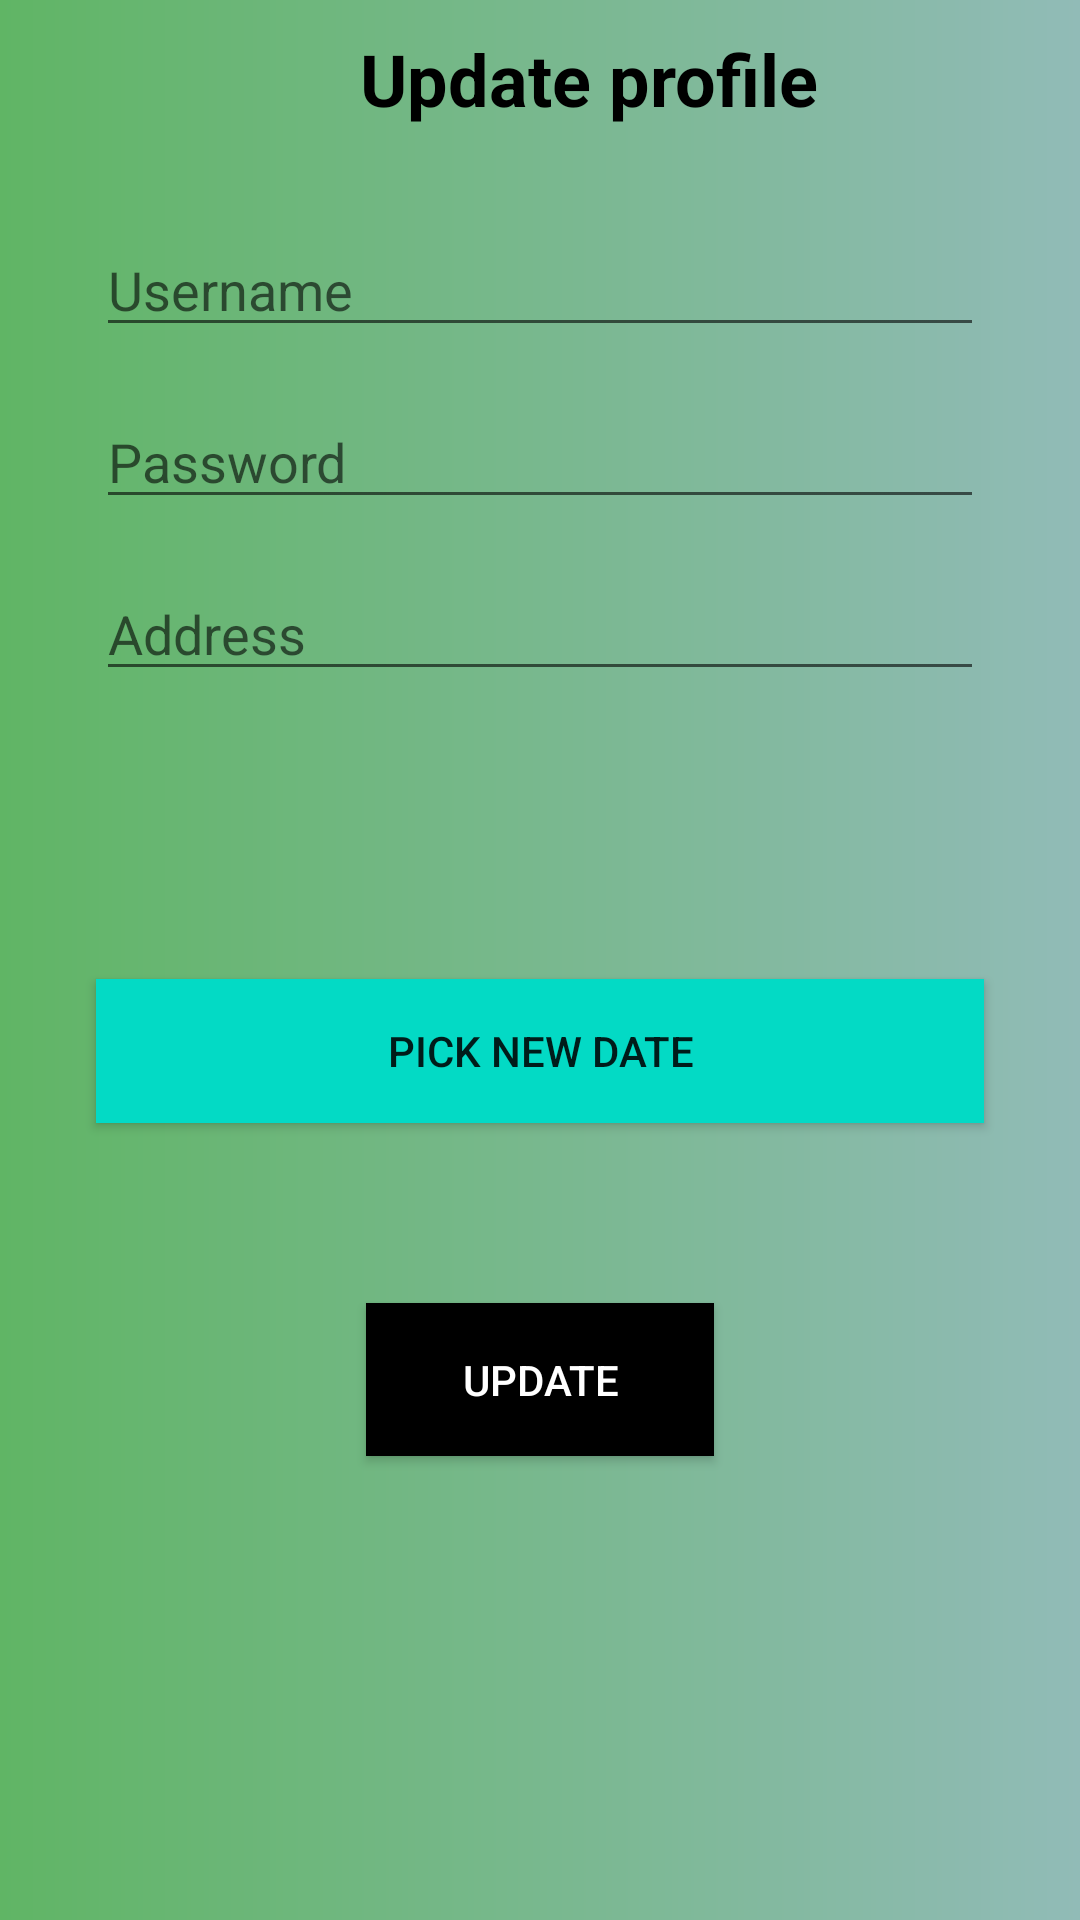

The Android layout XML behind this screen, and the referenced resources:
<!-- AndroidManifest.xml: application theme Theme.Android_2_Project -->
<!-- res/layout/activity_update_profile.xml -->
<?xml version="1.0" encoding="utf-8"?>
<RelativeLayout xmlns:android="http://schemas.android.com/apk/res/android"
    android:layout_width="match_parent"
    android:background="@drawable/background"
    android:layout_height="match_parent">

    <TextView
        android:id="@+id/header_text"
        android:layout_width="wrap_content"
        android:layout_height="wrap_content"
        android:layout_alignParentStart="true"
        android:layout_marginTop="10dp"
        android:layout_marginStart="120dp"
        android:layout_marginBottom="32dp"
        android:text="Update profile"
        android:textColor="@color/black"
        android:textSize="24sp"
        android:textStyle="bold" />

    <EditText
        android:id="@+id/uusername_field"
        android:layout_width="match_parent"
        android:layout_height="wrap_content"
        android:layout_below="@id/header_text"
        android:layout_marginHorizontal="32dp"
        android:layout_marginBottom="16dp"
        android:hint="Username"
        android:inputType="text" />



    <EditText
        android:id="@+id/upassword_field"
        android:layout_width="match_parent"
        android:layout_height="wrap_content"
        android:layout_below="@id/uusername_field"
        android:layout_marginHorizontal="32dp"
        android:layout_marginBottom="16dp"
        android:hint="Password"
        android:inputType="textPassword" />


    <EditText
        android:id="@+id/ulocation_field"
        android:layout_width="match_parent"
        android:layout_height="wrap_content"
        android:layout_below="@id/upassword_field"
        android:layout_centerHorizontal="true"
        android:layout_marginHorizontal="32dp"
        android:layout_marginBottom="16dp"
        android:hint="Address"
        android:inputType="text" />

    <Button
        android:id="@+id/dob_field"
        android:layout_width="match_parent"
        android:layout_height="wrap_content"
        android:layout_below="@id/ulocation_field"
        android:layout_centerHorizontal="true"
        android:layout_marginHorizontal="32dp"
        android:layout_marginTop="80dp"
        android:layout_marginBottom="16dp"
        android:background="@color/teal_200"
        android:text="Pick new date" />

    <Button
        android:id="@+id/update_button"
        android:layout_width="wrap_content"
        android:layout_height="wrap_content"
        android:layout_below="@id/dob_field"
        android:layout_centerHorizontal="true"
        android:layout_marginTop="44dp"
        android:background="@color/black"
        android:paddingHorizontal="32dp"
        android:paddingVertical="16dp"
        android:text="Update"
        android:textColor="@color/white" />

</RelativeLayout>
<!-- resources referenced by this layout -->
<resources>
  <!-- drawable background (drawable) -->
  <?xml version="1.0" encoding="utf-8"?>
  <shape xmlns:android="http://schemas.android.com/apk/res/android">
      <gradient
          android:startColor="#60B565"
          android:endColor="#91BBB7"
          android:type="linear"/>
  </shape>
  <style name="Theme.Android_2_Project" parent="Theme.MaterialComponents.DayNight.DarkActionBar">
          
          <item name="colorPrimary">@color/purple_500</item>
          <item name="colorPrimaryVariant">@color/purple_700</item>
          <item name="colorOnPrimary">@color/white</item>
          
          <item name="colorSecondary">@color/teal_200</item>
          <item name="colorSecondaryVariant">@color/teal_700</item>
          <item name="colorOnSecondary">@color/black</item>
          
          <item name="android:statusBarColor" tools:targetApi="l">?attr/colorPrimaryVariant</item>
          
      </style>
  <!-- not gathered from this repository: default colours our renderer supplied (Android Studio template values) -->
  <color name="purple_500">#FF6200EE</color>
  <color name="purple_700">#FF3700B3</color>
  <color name="teal_200">#FF03DAC5</color>
  <color name="teal_700">#FF018786</color>
  <color name="black">#FF000000</color>
  <color name="white">#FFFFFFFF</color>
</resources>
